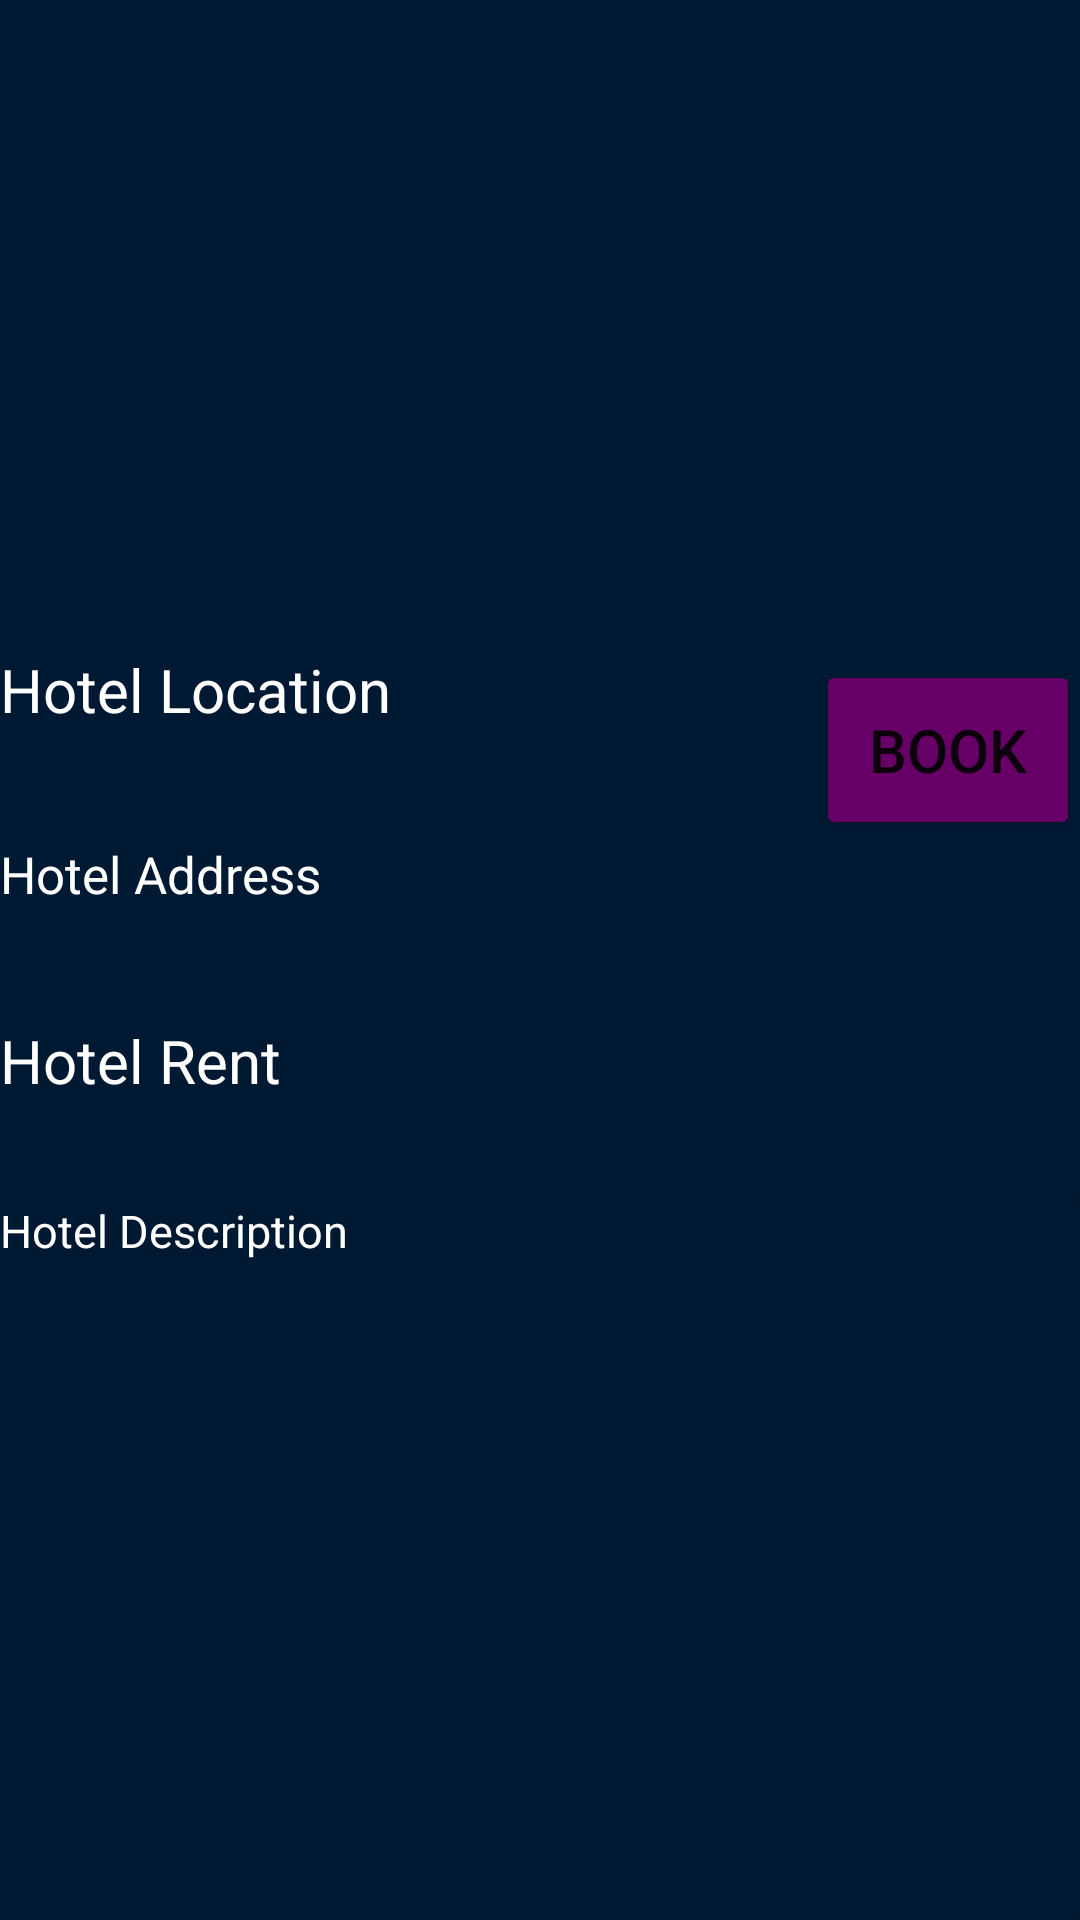

Reconstruct the res/layout file that produces this screen, plus the resources it refers to.
<!-- AndroidManifest.xml: application theme Theme.Travellor -->
<!-- res/layout/activity_individual_location.xml -->
<?xml version="1.0" encoding="utf-8"?>
<androidx.constraintlayout.widget.ConstraintLayout xmlns:android="http://schemas.android.com/apk/res/android"
    xmlns:app="http://schemas.android.com/apk/res-auto"
    xmlns:tools="http://schemas.android.com/tools"
    android:layout_width="match_parent"
    android:layout_height="match_parent"
    android:backgroundTint="#001933">

    <LinearLayout
        android:layout_width="match_parent"
        android:layout_height="match_parent"
        android:background="#001933"
        android:orientation="vertical"
        app:layout_constraintBottom_toBottomOf="parent"
        app:layout_constraintEnd_toEndOf="parent"
        app:layout_constraintStart_toStartOf="parent"
        app:layout_constraintTop_toTopOf="parent">

        <ImageView
            android:id="@+id/hotelImage"
            android:layout_width="match_parent"
            android:layout_height="220dip"
            android:contentDescription="@string/regionSelectedImageDescription"
            tools:srcCompat="@tools:sample/avatars" />

        <androidx.cardview.widget.CardView
            android:layout_width="match_parent"
            android:layout_height="180dip"
            android:backgroundTint="#001933">

            <TableRow
                android:layout_width="match_parent"
                android:layout_height="60dip">

                <TextView
                    android:id="@+id/hotelLocation"
                    android:layout_width="180dip"
                    android:layout_height="60dip"
                    android:text="@string/hotelLocation"
                    android:translationY="-20dip"
                    android:textSize="20sp"
                    android:textColor="@color/white"/>

                <Space
                    android:layout_width="wrap_content"
                    android:layout_height="match_parent"
                    android:layout_weight="0.6" />

                <Button
                    android:id="@+id/bookingButton"
                    android:layout_width="wrap_content"
                    android:layout_height="60dip"
                    android:backgroundTint="#660066"
                    android:text="@string/book"
                    android:textSize="20sp"
                    app:cornerRadius="20dip" />
            </TableRow>

            <TextView
                android:id="@+id/hotelAddress"
                android:layout_width="match_parent"
                android:layout_height="60dip"
                android:text="@string/hotelAddress"
                android:translationY="60dip"
                android:textColor="@color/white"
                android:textSize="17sp"/>

            <TextView
                android:id="@+id/individualHotelRent"
                android:layout_width="match_parent"
                android:layout_height="60dip"
                android:text="@string/hotelRent"
                android:translationY="120dip"
                android:textColor="@color/white"
                android:textSize="20sp"/>

        </androidx.cardview.widget.CardView>

        <androidx.cardview.widget.CardView
            android:layout_width="match_parent"
            android:layout_height="match_parent"
            android:backgroundTint="#001933">

            <TextView
                android:id="@+id/hotelDescription"
                android:layout_width="match_parent"
                android:layout_height="match_parent"
                android:text="@string/hotelDescription"
                android:textColor="@color/white"
                android:textSize="15sp"/>
        </androidx.cardview.widget.CardView>
    </LinearLayout>
</androidx.constraintlayout.widget.ConstraintLayout>
<!-- resources referenced by this layout -->
<resources>
  <string name="book">Book</string>
  <string name="hotelAddress">Hotel Address</string>
  <string name="hotelDescription">Hotel Description</string>
  <string name="hotelLocation">Hotel Location</string>
  <string name="hotelRent">Hotel Rent</string>
  <string name="regionSelectedImageDescription">Image of Home Locations</string>
  <style name="Theme.Travellor" parent="Theme.MaterialComponents.DayNight.DarkActionBar">
          
          <item name="colorPrimary">@color/purple_500</item>
          <item name="colorPrimaryVariant">@color/purple_700</item>
          <item name="colorOnPrimary">@color/white</item>
          
          <item name="colorSecondary">@color/teal_200</item>
          <item name="colorSecondaryVariant">@color/teal_700</item>
          <item name="colorOnSecondary">@color/black</item>
          
          <item name="android:statusBarColor" tools:targetApi="l">?attr/colorPrimaryVariant</item>
          
      </style>
  <!-- not gathered from this repository: default colours our renderer supplied (Android Studio template values) -->
  <color name="purple_500">#FF6200EE</color>
  <color name="purple_700">#FF3700B3</color>
  <color name="teal_200">#FF03DAC5</color>
  <color name="teal_700">#FF018786</color>
  <color name="black">#FF000000</color>
  <color name="white">#FFFFFFFF</color>
</resources>
